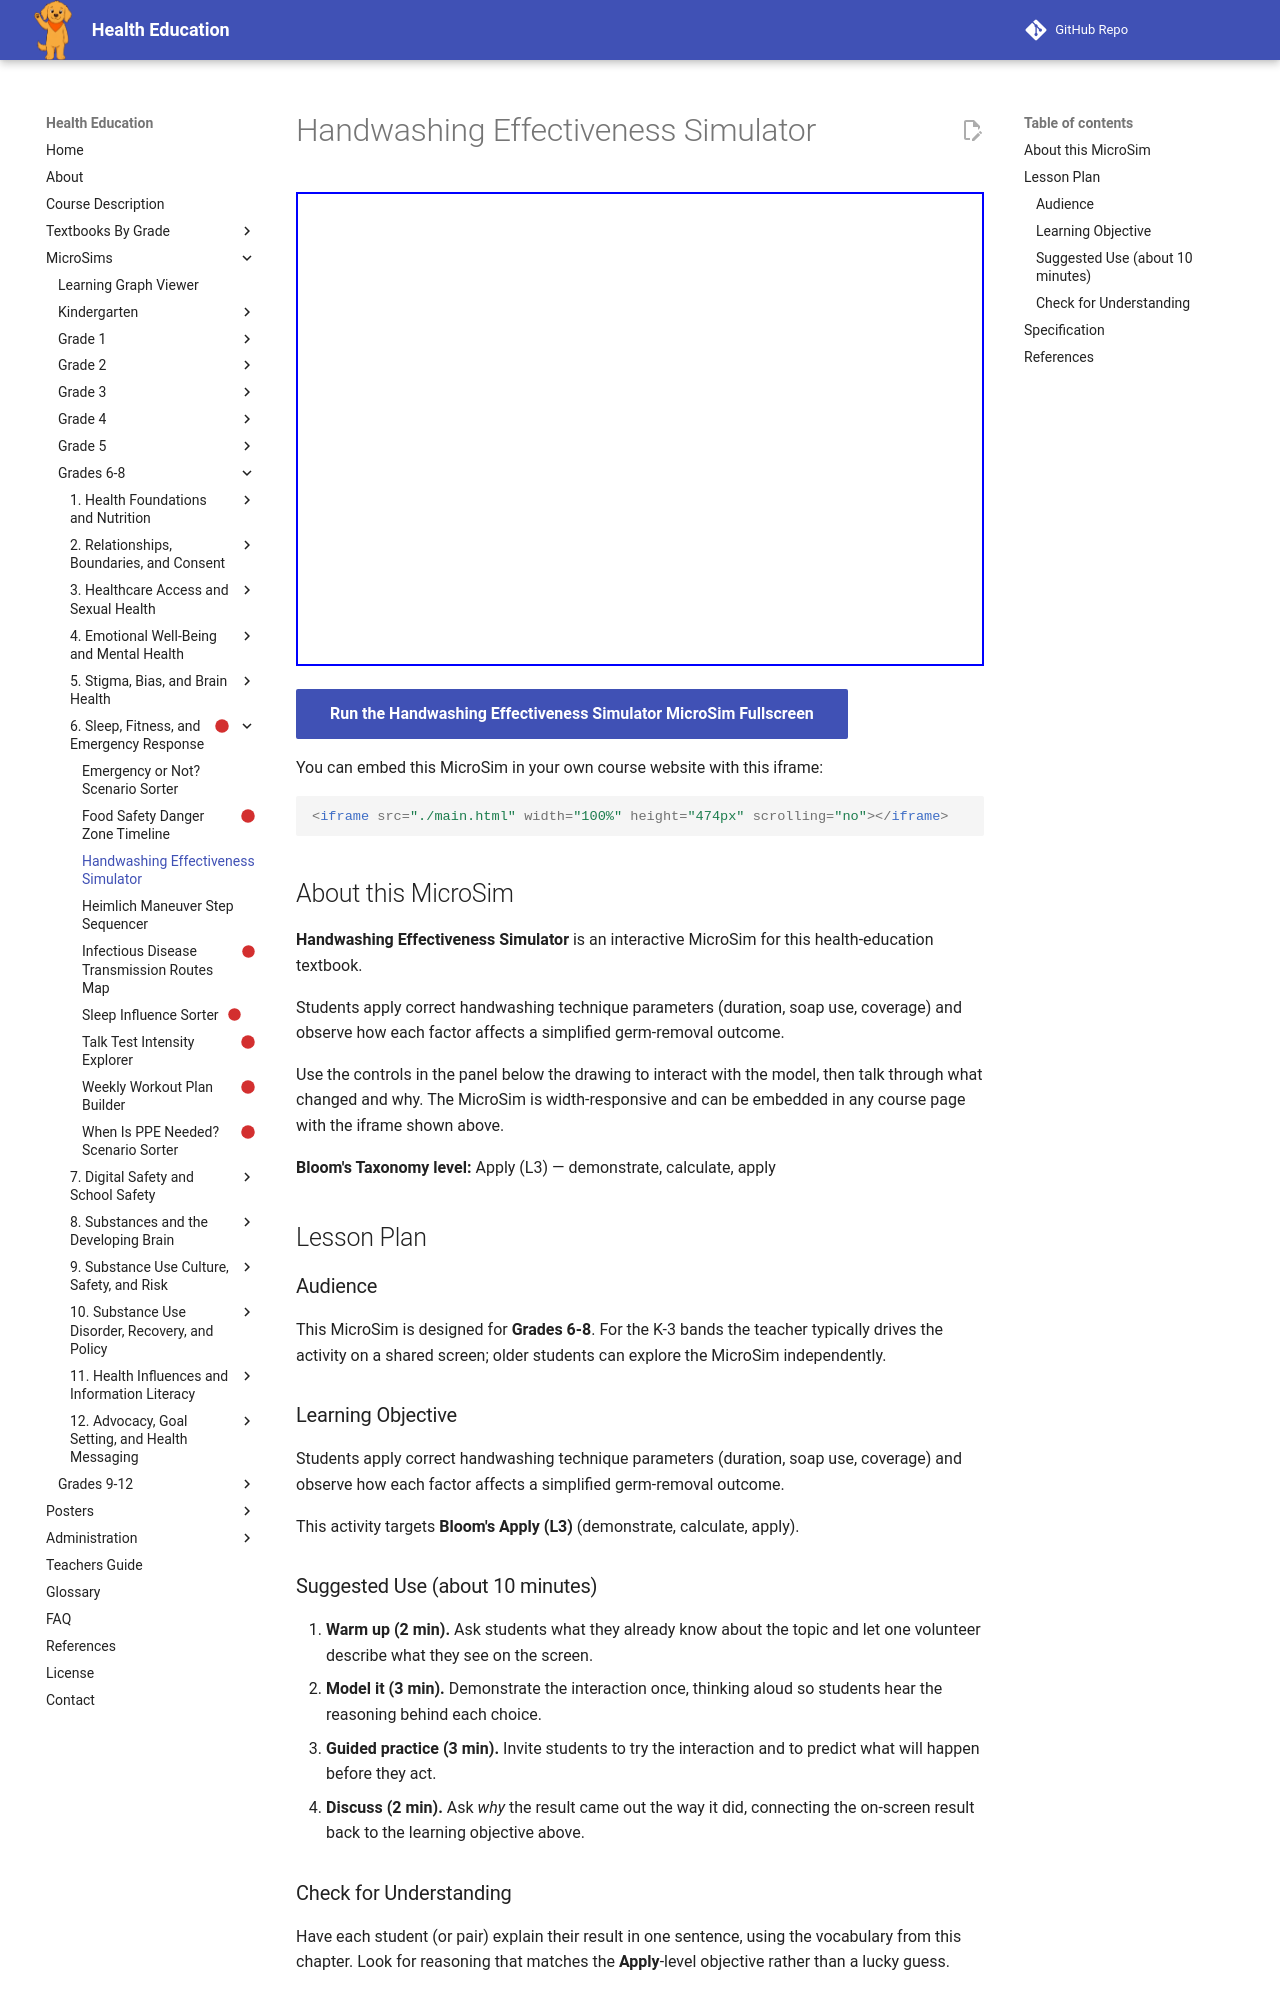

repository: dmccreary/health-education · page: sims/handwashing-effectiveness-simulator/index.html · generator: mkdocs

---
title: Handwashing Effectiveness Simulator
description: Students apply correct handwashing technique parameters (duration, soap use, coverage) and observe how each factor affects a simplified germ-removal outcome.
image: /sims/handwashing-effectiveness-simulator/handwashing-effectiveness-simulator.png
og:image: /sims/handwashing-effectiveness-simulator/handwashing-effectiveness-simulator.png
twitter:image: /sims/handwashing-effectiveness-simulator/handwashing-effectiveness-simulator.png
social:
   cards: false
library: p5.js
bloom_level: Apply (L3)
grade_band: Grades 6-8
---

# Handwashing Effectiveness Simulator

<iframe src="main.html" width="100%" height="474px" scrolling="no"></iframe>

[Run the Handwashing Effectiveness Simulator MicroSim Fullscreen](main.html){ .md-button .md-button--primary }

You can embed this MicroSim in your own course website with this iframe:

```html
<iframe src="./main.html" width="100%" height="474px" scrolling="no"></iframe>
```

## About this MicroSim

**Handwashing Effectiveness Simulator** is an interactive MicroSim for this health-education textbook.

Students apply correct handwashing technique parameters (duration, soap use, coverage) and observe how each factor affects a simplified germ-removal outcome.

Use the controls in the panel below the drawing to interact with the model, then talk through what changed and why. The MicroSim is width-responsive and can be embedded in any course page with the iframe shown above.

**Bloom's Taxonomy level:** Apply (L3) — demonstrate, calculate, apply

## Lesson Plan

### Audience

This MicroSim is designed for **Grades 6-8**. For the K-3 bands the teacher
typically drives the activity on a shared screen; older students can explore
the MicroSim independently.

### Learning Objective

Students apply correct handwashing technique parameters (duration, soap use, coverage) and observe how each factor affects a simplified germ-removal outcome.

This activity targets **Bloom's Apply (L3)** (demonstrate, calculate, apply).

### Suggested Use (about 10 minutes)

1. **Warm up (2 min).** Ask students what they already know about the topic
   and let one volunteer describe what they see on the screen.
2. **Model it (3 min).** Demonstrate the interaction once, thinking aloud so
   students hear the reasoning behind each choice.
3. **Guided practice (3 min).** Invite students to try the interaction and to
   predict what will happen before they act.
4. **Discuss (2 min).** Ask *why* the result came out the way it did, connecting
   the on-screen result back to the learning objective above.

### Check for Understanding

Have each student (or pair) explain their result in one sentence, using the
vocabulary from this chapter. Look for reasoning that matches the
**Apply**-level objective rather than a lucky guess.
